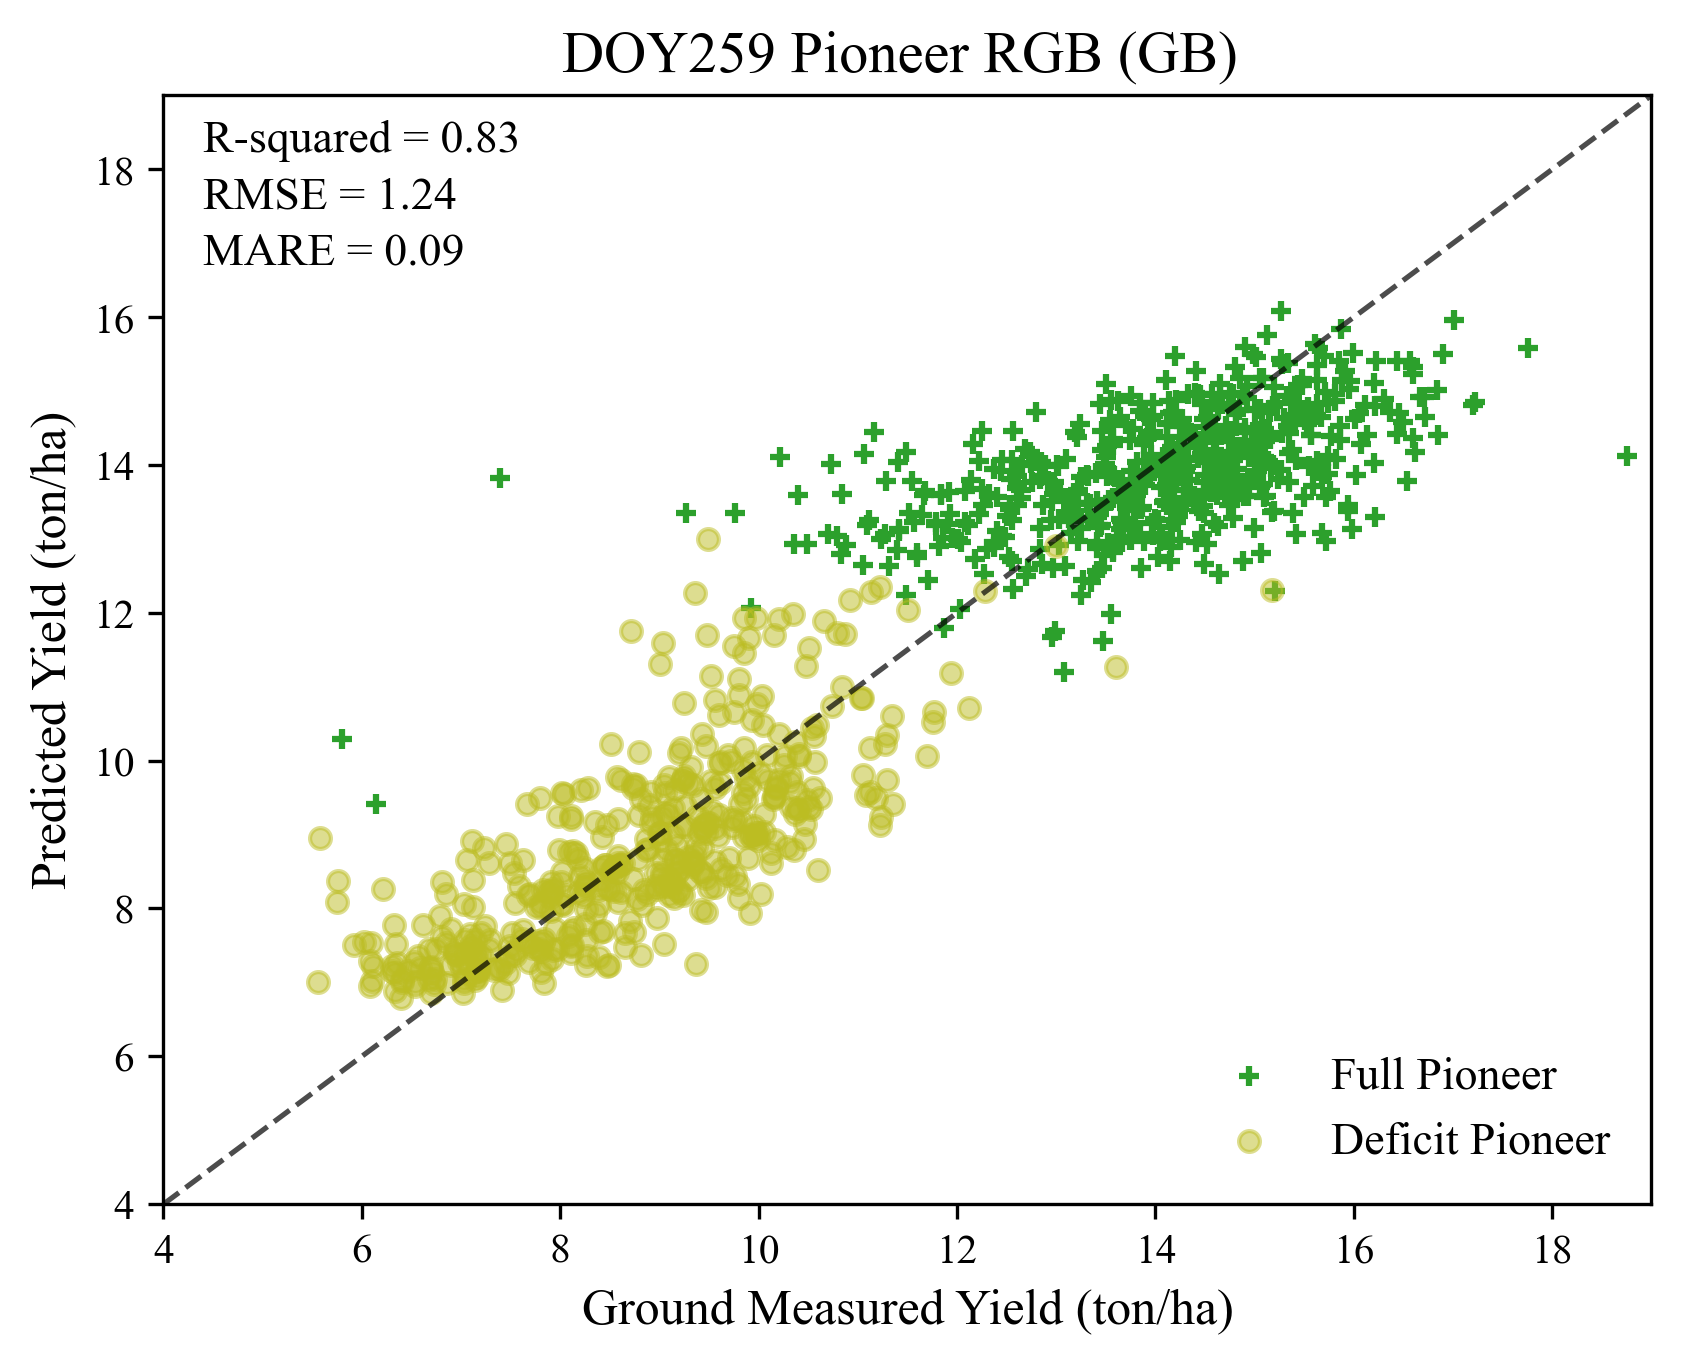

Source data for this figure (header and first rows):
Truth, Prediction, Irrigation_int, Vriaty_int
10.61, 9.492, 1, 2
10.16, 9.516, 1, 2
9.873, 9.483, 1, 2
10.29, 8.838, 1, 2
9.561, 9.086, 1, 2
9.747, 10.66, 1, 2
9.591, 8.977, 1, 2
8.912, 9.151, 1, 2
8.817, 9.475, 1, 2
10.25, 9.936, 1, 2
9.843, 9.561, 1, 2
11.23, 9.236, 1, 2
10.53, 9.351, 1, 2
10.17, 9.648, 1, 2
9.903, 9.655, 1, 2
10.17, 8.923, 1, 2
10.4, 9.335, 1, 2
10.6, 8.516, 1, 2
10.05, 9.273, 1, 2
9.337, 9.677, 1, 2
7.626, 7.714, 1, 2
11.3, 9.741, 1, 2
11.76, 10.52, 1, 2
9.092, 9.78, 1, 2
10.21, 9.732, 1, 2
10.14, 9.474, 1, 2
9.433, 9.103, 1, 2
9.465, 9.022, 1, 2
8.447, 8.587, 1, 2
8.975, 8.262, 1, 2
9.287, 9.7, 1, 2
9.998, 8.926, 1, 2
9.411, 8.505, 1, 2
9.697, 8.687, 1, 2
10.38, 9.361, 1, 2
9.718, 9.997, 1, 2
9.614, 9.698, 1, 2
10.16, 11.7, 1, 2
10.33, 9.369, 1, 2
10.37, 9.284, 1, 2
9.728, 9.226, 1, 2
9.021, 8.478, 1, 2
9.149, 8.137, 1, 2
12.12, 10.71, 1, 2
9.932, 8.963, 1, 2
9.897, 8.68, 1, 2
10.17, 9.631, 1, 2
9.812, 9.409, 1, 2
9.113, 8.362, 1, 2
10.46, 8.937, 1, 2
8.86, 8.787, 1, 2
9.353, 8.72, 1, 2
10.39, 9.578, 1, 2
10.37, 10.26, 1, 2
11.03, 10.84, 1, 2
8.716, 11.76, 1, 2
10.46, 9.138, 1, 2
10.13, 8.748, 1, 2
7.95, 7.723, 1, 2
9.046, 7.52, 1, 2
... 938 more rows
